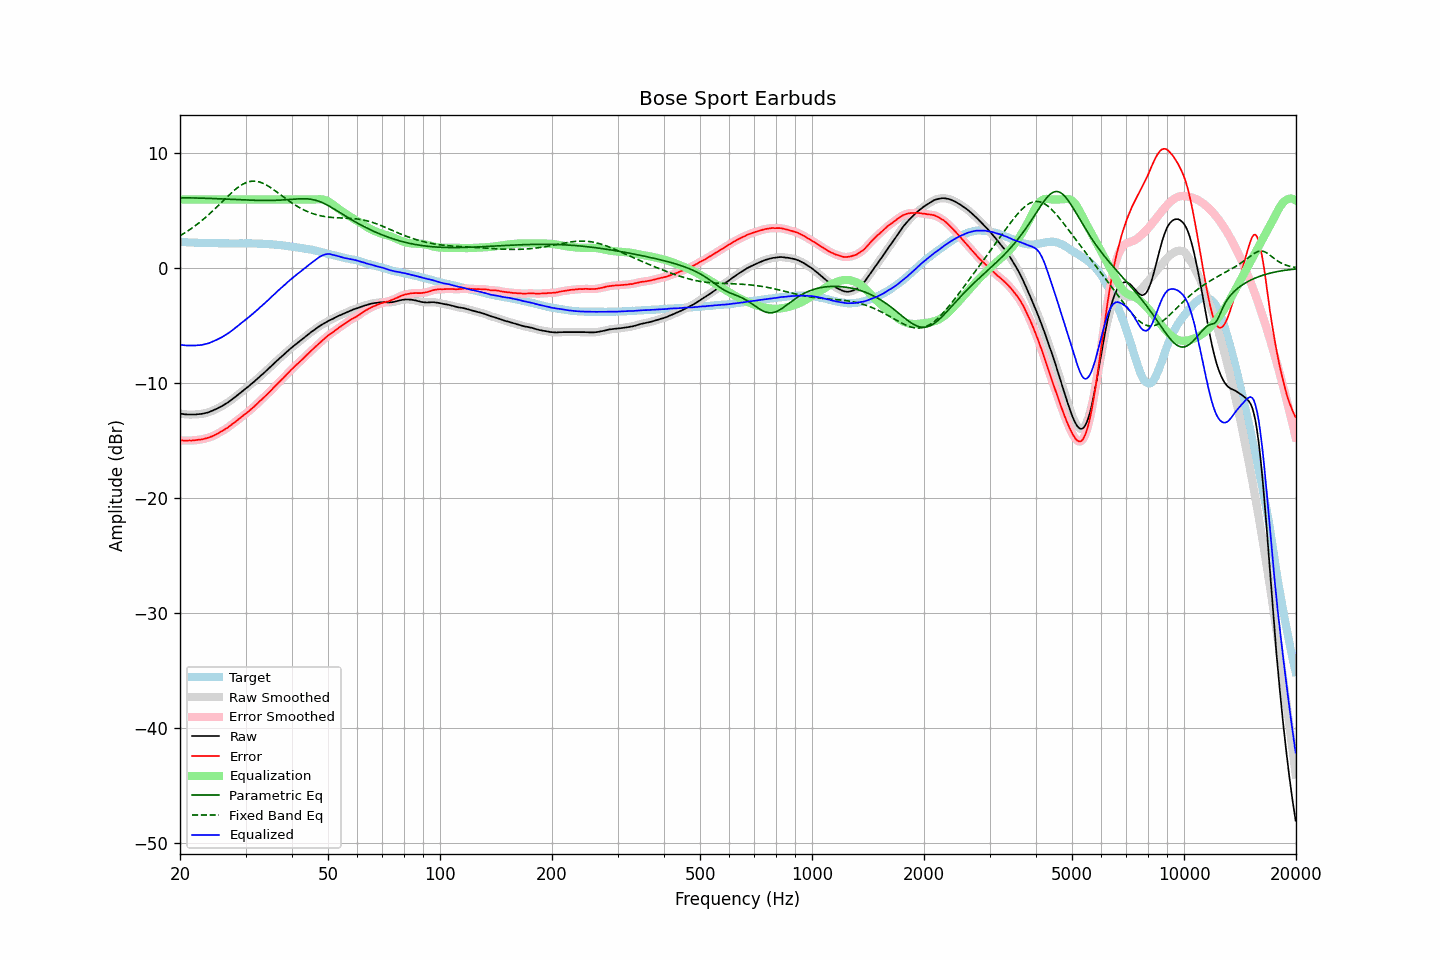

Data behind this chart, as committed beside it:
frequency, raw, error, smoothed, error_smoothed, equalization, parametric_eq, fixed_band_eq, equalized_raw, equalized_smoothed, target
20.00, -12.63, -14.96, -12.63, -14.95, 6.00, 6.15, 2.84, -6.63, -6.63, 2.33
20.20, -12.65, -14.96, -12.66, -14.96, 6.00, 6.14, 2.93, -6.65, -6.66, 2.30
20.40, -12.67, -14.97, -12.68, -14.97, 6.00, 6.14, 3.01, -6.67, -6.68, 2.29
20.61, -12.69, -14.99, -12.69, -14.98, 6.00, 6.14, 3.09, -6.69, -6.69, 2.29
20.81, -12.70, -14.98, -12.70, -14.98, 6.00, 6.14, 3.18, -6.70, -6.70, 2.27
21.02, -12.71, -14.98, -12.71, -14.98, 6.00, 6.14, 3.27, -6.71, -6.71, 2.26
21.23, -12.71, -14.97, -12.71, -14.97, 6.00, 6.14, 3.37, -6.71, -6.71, 2.25
21.44, -12.71, -14.98, -12.71, -14.97, 6.00, 6.13, 3.46, -6.71, -6.71, 2.26
21.66, -12.71, -14.97, -12.71, -14.96, 6.00, 6.13, 3.56, -6.71, -6.71, 2.25
21.87, -12.71, -14.95, -12.71, -14.95, 6.00, 6.13, 3.66, -6.71, -6.71, 2.24
22.09, -12.70, -14.93, -12.70, -14.93, 6.00, 6.12, 3.77, -6.70, -6.70, 2.23
22.31, -12.68, -14.91, -12.69, -14.92, 6.00, 6.12, 3.87, -6.68, -6.69, 2.23
22.54, -12.67, -14.89, -12.67, -14.90, 6.00, 6.12, 3.98, -6.67, -6.67, 2.22
22.76, -12.66, -14.89, -12.66, -14.88, 6.00, 6.11, 4.10, -6.66, -6.66, 2.23
22.99, -12.64, -14.86, -12.64, -14.86, 6.00, 6.11, 4.21, -6.64, -6.64, 2.22
23.22, -12.61, -14.82, -12.61, -14.83, 6.00, 6.11, 4.33, -6.61, -6.61, 2.21
23.45, -12.58, -14.79, -12.58, -14.79, 6.00, 6.10, 4.45, -6.58, -6.58, 2.21
23.69, -12.54, -14.75, -12.54, -14.75, 6.00, 6.10, 4.57, -6.54, -6.54, 2.21
23.92, -12.50, -14.71, -12.50, -14.71, 6.00, 6.09, 4.70, -6.50, -6.50, 2.21
24.16, -12.44, -14.65, -12.45, -14.66, 6.00, 6.09, 4.83, -6.44, -6.45, 2.21
24.40, -12.39, -14.61, -12.39, -14.60, 6.00, 6.08, 4.96, -6.39, -6.39, 2.22
24.65, -12.33, -14.55, -12.33, -14.54, 6.00, 6.08, 5.09, -6.33, -6.33, 2.21
24.89, -12.27, -14.48, -12.27, -14.48, 6.00, 6.07, 5.22, -6.27, -6.27, 2.20
25.14, -12.20, -14.40, -12.20, -14.40, 6.00, 6.06, 5.36, -6.20, -6.20, 2.19
25.39, -12.13, -14.32, -12.13, -14.32, 6.00, 6.06, 5.50, -6.13, -6.13, 2.19
25.65, -12.05, -14.24, -12.06, -14.24, 6.00, 6.05, 5.63, -6.05, -6.06, 2.18
25.91, -11.98, -14.17, -11.98, -14.16, 6.00, 6.05, 5.77, -5.98, -5.98, 2.18
26.16, -11.90, -14.09, -11.90, -14.08, 6.00, 6.04, 5.91, -5.90, -5.90, 2.19
26.43, -11.81, -13.99, -11.82, -14.00, 6.00, 6.03, 6.05, -5.81, -5.82, 2.18
26.69, -11.73, -13.91, -11.73, -13.91, 6.00, 6.03, 6.18, -5.73, -5.73, 2.18
26.96, -11.64, -13.82, -11.64, -13.81, 6.00, 6.02, 6.32, -5.64, -5.64, 2.18
27.23, -11.53, -13.70, -11.54, -13.71, 6.00, 6.02, 6.45, -5.53, -5.54, 2.17
27.50, -11.43, -13.60, -11.44, -13.60, 6.00, 6.01, 6.58, -5.43, -5.44, 2.16
27.77, -11.33, -13.51, -11.33, -13.50, 6.00, 6.00, 6.70, -5.33, -5.33, 2.17
28.05, -11.22, -13.39, -11.22, -13.39, 6.00, 6.00, 6.82, -5.22, -5.22, 2.17
28.33, -11.11, -13.28, -11.11, -13.29, 6.00, 5.99, 6.94, -5.11, -5.11, 2.17
28.62, -11.00, -13.17, -11.00, -13.17, 6.00, 5.98, 7.04, -5.00, -5.00, 2.17
28.90, -10.88, -13.06, -10.89, -13.06, 6.00, 5.98, 7.14, -4.88, -4.89, 2.18
29.19, -10.77, -12.95, -10.77, -12.95, 6.00, 5.97, 7.24, -4.77, -4.77, 2.18
29.48, -10.66, -12.84, -10.66, -12.84, 6.00, 5.96, 7.32, -4.66, -4.66, 2.18
29.78, -10.54, -12.72, -10.55, -12.73, 6.00, 5.96, 7.39, -4.54, -4.55, 2.17
30.08, -10.43, -12.63, -10.44, -12.62, 6.00, 5.95, 7.45, -4.43, -4.44, 2.19
30.38, -10.33, -12.52, -10.33, -12.51, 6.00, 5.95, 7.51, -4.33, -4.33, 2.18
30.68, -10.22, -12.40, -10.22, -12.40, 6.00, 5.94, 7.54, -4.22, -4.22, 2.18
30.99, -10.09, -12.27, -10.10, -12.28, 6.00, 5.94, 7.57, -4.09, -4.10, 2.18
31.30, -9.98, -12.16, -9.98, -12.16, 6.00, 5.93, 7.59, -3.98, -3.98, 2.18
31.61, -9.86, -12.04, -9.86, -12.03, 6.00, 5.93, 7.59, -3.86, -3.86, 2.17
31.93, -9.73, -11.90, -9.74, -11.91, 6.00, 5.92, 7.58, -3.73, -3.74, 2.16
32.24, -9.62, -11.78, -9.61, -11.77, 6.00, 5.92, 7.56, -3.62, -3.61, 2.16
32.57, -9.49, -11.64, -9.49, -11.64, 6.00, 5.92, 7.53, -3.49, -3.49, 2.15
32.89, -9.35, -11.50, -9.36, -11.51, 6.00, 5.91, 7.49, -3.35, -3.36, 2.14
33.22, -9.24, -11.38, -9.24, -11.38, 6.00, 5.91, 7.44, -3.24, -3.24, 2.14
33.55, -9.11, -11.25, -9.11, -11.25, 6.00, 5.91, 7.38, -3.11, -3.11, 2.14
33.89, -8.99, -11.12, -8.99, -11.12, 6.00, 5.91, 7.31, -2.99, -2.99, 2.13
34.23, -8.86, -10.98, -8.86, -10.98, 6.00, 5.91, 7.24, -2.86, -2.86, 2.11
34.57, -8.73, -10.84, -8.73, -10.85, 6.00, 5.91, 7.15, -2.73, -2.73, 2.11
34.92, -8.60, -10.70, -8.60, -10.70, 6.00, 5.91, 7.06, -2.60, -2.60, 2.10
35.27, -8.46, -10.57, -8.47, -10.56, 6.00, 5.91, 6.97, -2.46, -2.47, 2.11
35.62, -8.33, -10.41, -8.33, -10.42, 6.00, 5.92, 6.87, -2.33, -2.33, 2.07
35.97, -8.20, -10.27, -8.20, -10.27, 6.00, 5.92, 6.77, -2.20, -2.20, 2.07
... 635 more rows
